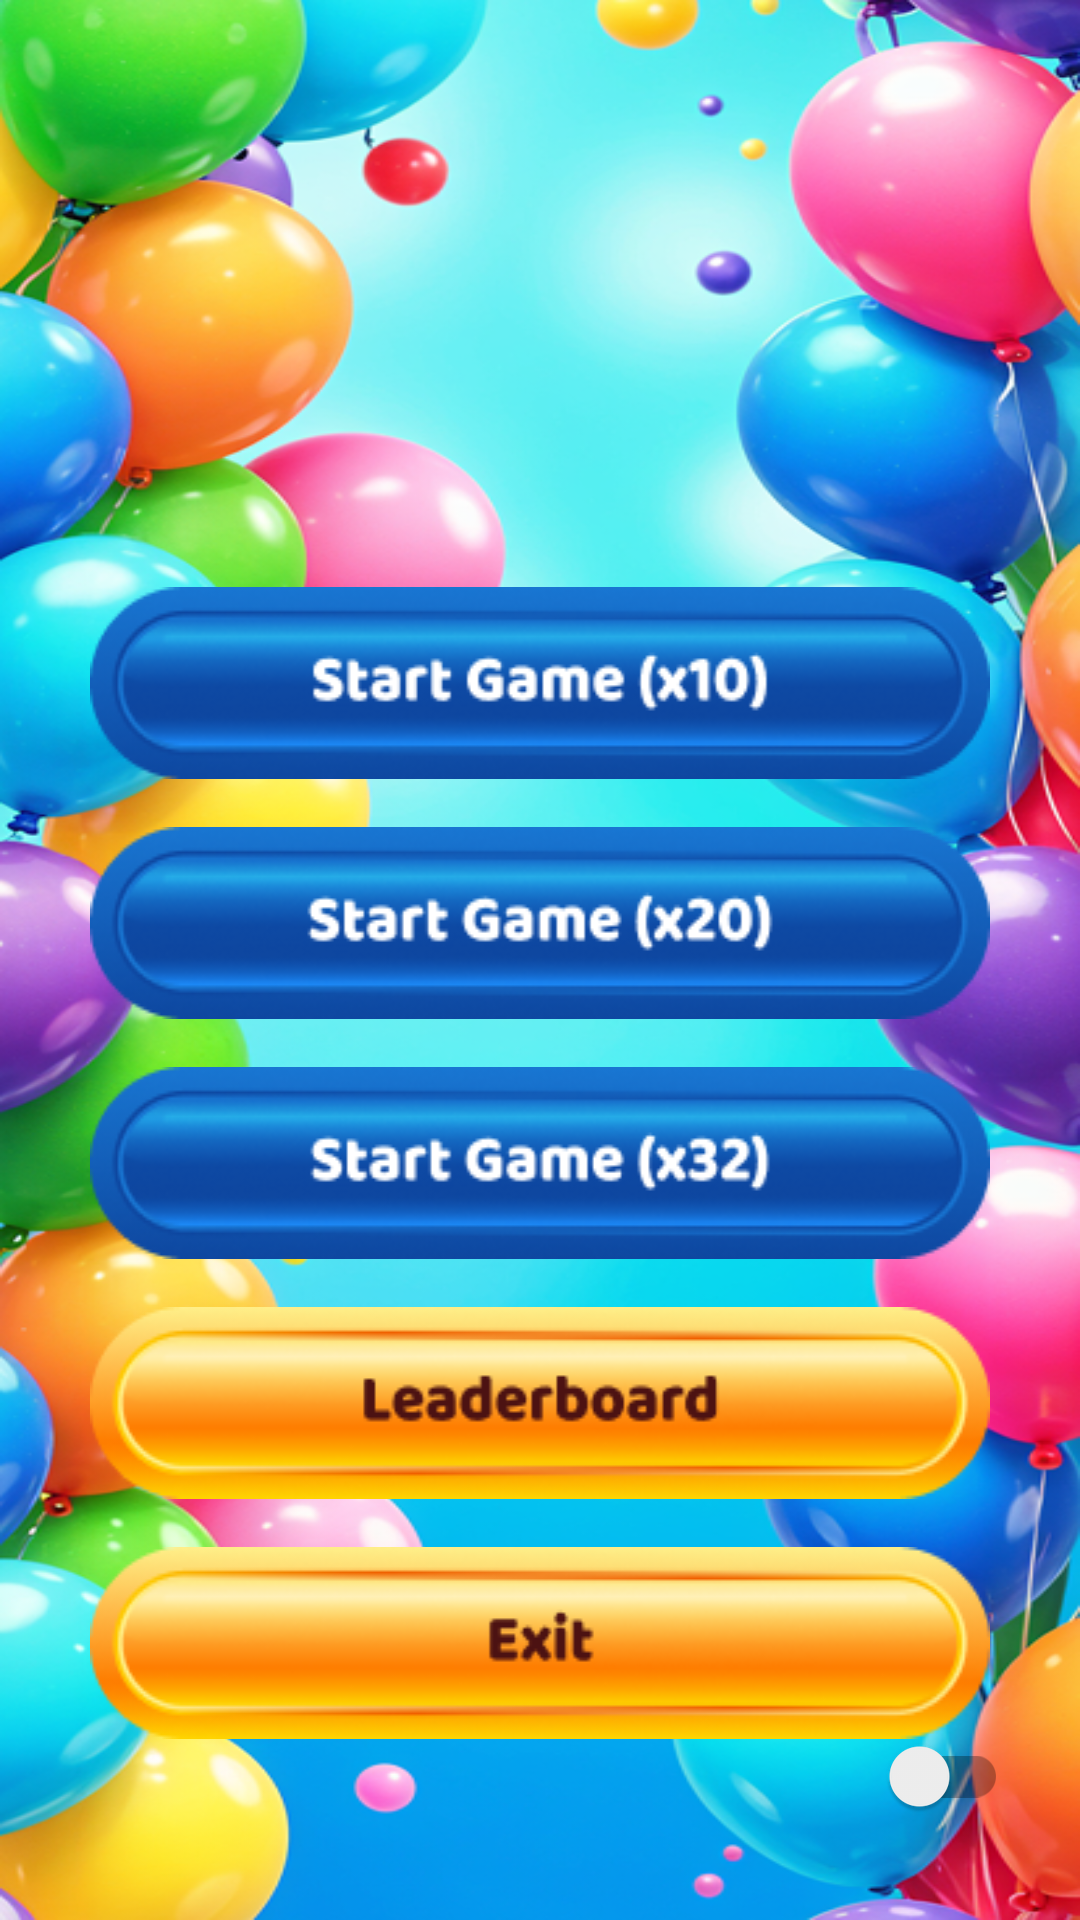

This screen was rendered from an Android layout file. Write that file and the resources it references.
<!-- AndroidManifest.xml: application theme AppTheme -->
<!-- res/layout/fragment_menu.xml -->
<?xml version="1.0" encoding="utf-8"?>
<androidx.constraintlayout.widget.ConstraintLayout xmlns:android="http://schemas.android.com/apk/res/android"
    xmlns:app="http://schemas.android.com/apk/res-auto"
    xmlns:tools="http://schemas.android.com/tools"
    android:layout_width="match_parent"
    android:layout_height="match_parent"
    android:padding="16dp"
    android:background="@drawable/welcome_fragment_bg"
    tools:context=".MainActivity">

    <ImageButton
        android:id="@+id/startGame10Btn"
        android:contentDescription="@string/start_game_x10_image_button"
        android:layout_width="300dp"
        android:layout_height="wrap_content"
        android:background="@drawable/game_x10_image_button"
        app:layout_constraintTop_toTopOf="parent"
        app:layout_constraintBottom_toBottomOf="parent"
        app:layout_constraintStart_toStartOf="parent"
        app:layout_constraintEnd_toEndOf="parent"
        app:layout_constraintVertical_bias="0.33" />

    <ImageButton
        android:id="@+id/startGame20Btn"
        android:contentDescription="@string/start_game_x20_image_button"
        android:layout_width="300dp"
        android:layout_height="wrap_content"
        android:background="@drawable/game_x20_image_button"
        android:layout_marginTop="16dp"
        app:layout_constraintTop_toBottomOf="@id/startGame10Btn"
        app:layout_constraintStart_toStartOf="parent"
        app:layout_constraintEnd_toEndOf="parent" />

    <ImageButton
        android:id="@+id/startGame32Btn"
        android:contentDescription="@string/start_game_x32_image_button"
        android:layout_width="300dp"
        android:layout_height="wrap_content"
        android:background="@drawable/game_x32_image_button"
        android:layout_marginTop="16dp"
        app:layout_constraintTop_toBottomOf="@id/startGame20Btn"
        app:layout_constraintStart_toStartOf="parent"
        app:layout_constraintEnd_toEndOf="parent" />

    <ImageButton
        android:id="@+id/leaderboardBtn"
        android:contentDescription="@string/leaderboard_image_button"
        android:layout_width="300dp"
        android:layout_height="wrap_content"
        android:background="@drawable/leaderboard_image_button"
        android:layout_marginTop="16dp"
        app:layout_constraintTop_toBottomOf="@id/startGame32Btn"
        app:layout_constraintStart_toStartOf="parent"
        app:layout_constraintEnd_toEndOf="parent" />

    <ImageButton
        android:id="@+id/exitBtn"
        android:contentDescription="@string/exit_image_button"
        android:layout_width="300dp"
        android:layout_height="wrap_content"
        android:background="@drawable/exit_image_button"
        android:layout_marginTop="16dp"
        app:layout_constraintTop_toBottomOf="@id/leaderboardBtn"
        app:layout_constraintStart_toStartOf="parent"
        app:layout_constraintEnd_toEndOf="parent" />

    <androidx.appcompat.widget.SwitchCompat
        android:id="@+id/themeSwitch"
        android:layout_width="wrap_content"
        android:layout_height="wrap_content"
        android:layout_marginBottom="8dp"
        android:layout_marginEnd="8dp"
        android:textColor="?attr/colorOnSurface"
        app:layout_constraintBottom_toBottomOf="parent"
        app:layout_constraintEnd_toEndOf="parent" />
</androidx.constraintlayout.widget.ConstraintLayout>
<!-- resources referenced by this layout -->
<resources>
  <!-- drawable exit_image_button: png bitmap (drawable, 14559 bytes) -->
  <!-- drawable game_x10_image_button: png bitmap (drawable, 18165 bytes) -->
  <!-- drawable game_x20_image_button: png bitmap (drawable, 18207 bytes) -->
  <!-- drawable game_x32_image_button: png bitmap (drawable, 18380 bytes) -->
  <!-- drawable leaderboard_image_button: png bitmap (drawable, 15632 bytes) -->
  <!-- drawable welcome_fragment_bg: png bitmap (drawable, 586858 bytes) -->
  <string name="exit_image_button">exit image button</string>
  <string name="leaderboard_image_button">leaderboard image button</string>
  <string name="start_game_x10_image_button">start game x10 image button</string>
  <string name="start_game_x20_image_button">start game x20 image button</string>
  <string name="start_game_x32_image_button">start game x32 image button</string>
  <style name="AppTheme" parent="Theme.MaterialComponents.DayNight.NoActionBar">
          <item name="colorPrimary">@color/purple_500</item>
          <item name="colorPrimaryVariant">@color/purple_700</item>
          <item name="colorOnPrimary">@color/white</item>
          <item name="colorSecondary">@color/teal_200</item>
          <item name="colorSecondaryVariant">@color/teal_700</item>
          <item name="colorOnSecondary">@color/black</item>
          <item name="android:textColor">@color/black</item>
          <item name="android:statusBarColor" tools:targetApi="l">?attr/colorPrimaryVariant</item>
          <item name="backgroundColor">@color/white</item>
      </style>
  <color name="purple_500">#0F9D58</color>
  <color name="purple_700">#0F9D58</color>
  <color name="white">#FFFFFFFF</color>
  <color name="teal_200">#0F9D58</color>
  <color name="teal_700">#FF018786</color>
  <color name="black">#FF000000</color>
</resources>
